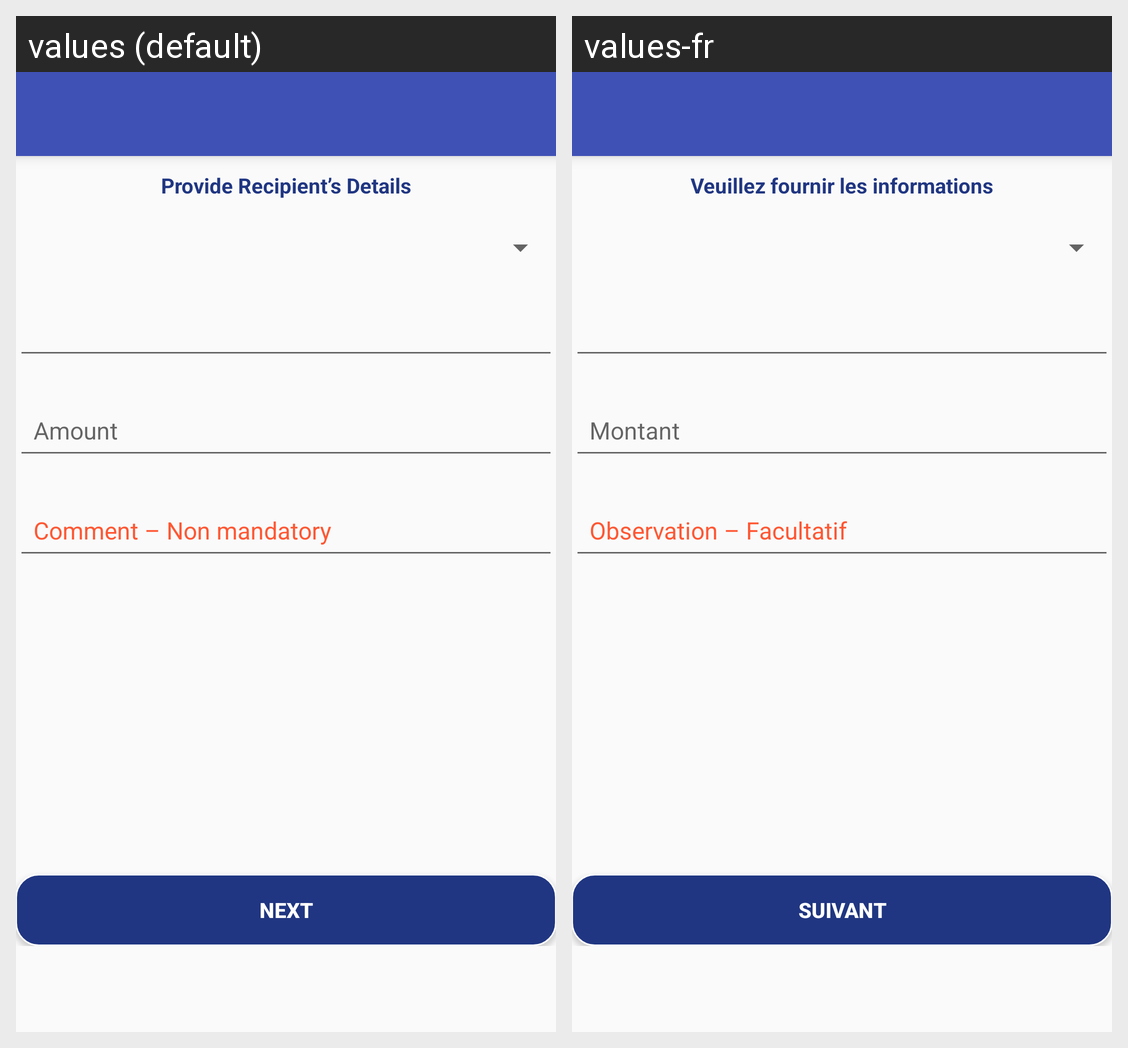

This grid shows one Android layout under two languages. Give, for every string resource on the screen, its name, the default text and each shown locale's text.
Android screen res/layout/cash_in.xml rendered under 2 locales, left to right: values (default), values-fr. Device: Nexus 5 (rendered at 1080×1920; each locale shown at half size, 540×960, under a caption strip naming it); theme AppTheme.
Strings drawn on this screen, with the default value and each locale's value (text and hints the layout hard-codes, and strings that could not be matched under every locale, appear in the picture but are not listed):

cashiInDetailConfirmationPage
  values: Provide Recipient’s Details
  values-fr: Veuillez fournir les informations

next
  values: Next
  values-fr: Suivant
